Run: headless pygame with SDL's dummy video driver; simulated clock (each Clock.tick advances the game by its frame time, no real sleeping); random seed 0; keys injected as events and as key.get_pressed() state; mouse plan: one left click at the window centre at the start of phase 2, then a move to the lower-right quarter at the start of phase 3.
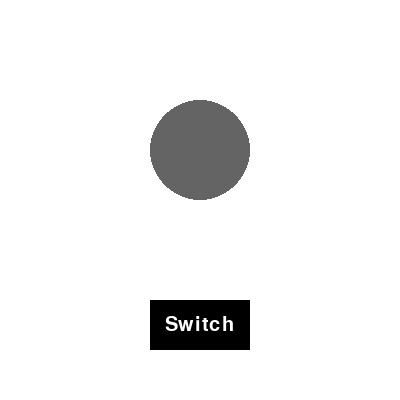
Frame 1 of 4 · flips 1–60 · no input
Frame 2 of 4 · flips 61–180 · clicked the window centre · tapped SPACE, RETURN · held RIGHT (→), D · screen unchanged from frame 1, image omitted
Frame 3 of 4 · flips 181–300 · moved the mouse to the lower-right quarter · held DOWN (↓), S · screen unchanged from frame 2, image omitted
Frame 4 of 4 · flips 301–420 · held LEFT (←), A, UP (↑), W · screen unchanged from frame 3, image omitted

The pygame program that drew these frames:

import pygame

pygame.init()

WIDTH, HEIGHT = 400, 400
screen = pygame.display.set_mode((WIDTH, HEIGHT))
pygame.display.set_caption("Bulb Switch")

WHITE = (255, 255, 255)
BLACK = (0, 0, 0)
YELLOW = (255, 255, 0)
GRAY = (100, 100, 100)

bulb_on = False
running = True

while running:
    screen.fill(WHITE)

    for event in pygame.event.get():
        if event.type == pygame.QUIT:
            running = False
        if event.type == pygame.MOUSEBUTTONDOWN:
            mx, my = pygame.mouse.get_pos()
            if 150 < mx < 250 and 300 < my < 350:
                bulb_on = not bulb_on

    pygame.draw.circle(screen, YELLOW if bulb_on else GRAY, (200, 150), 50)
    pygame.draw.rect(screen, BLACK, (150, 300, 100, 50))
    font = pygame.font.SysFont(None, 30)
    text = font.render("Switch", True, WHITE)
    screen.blit(text, (165, 315))

    pygame.display.flip()

pygame.quit()
